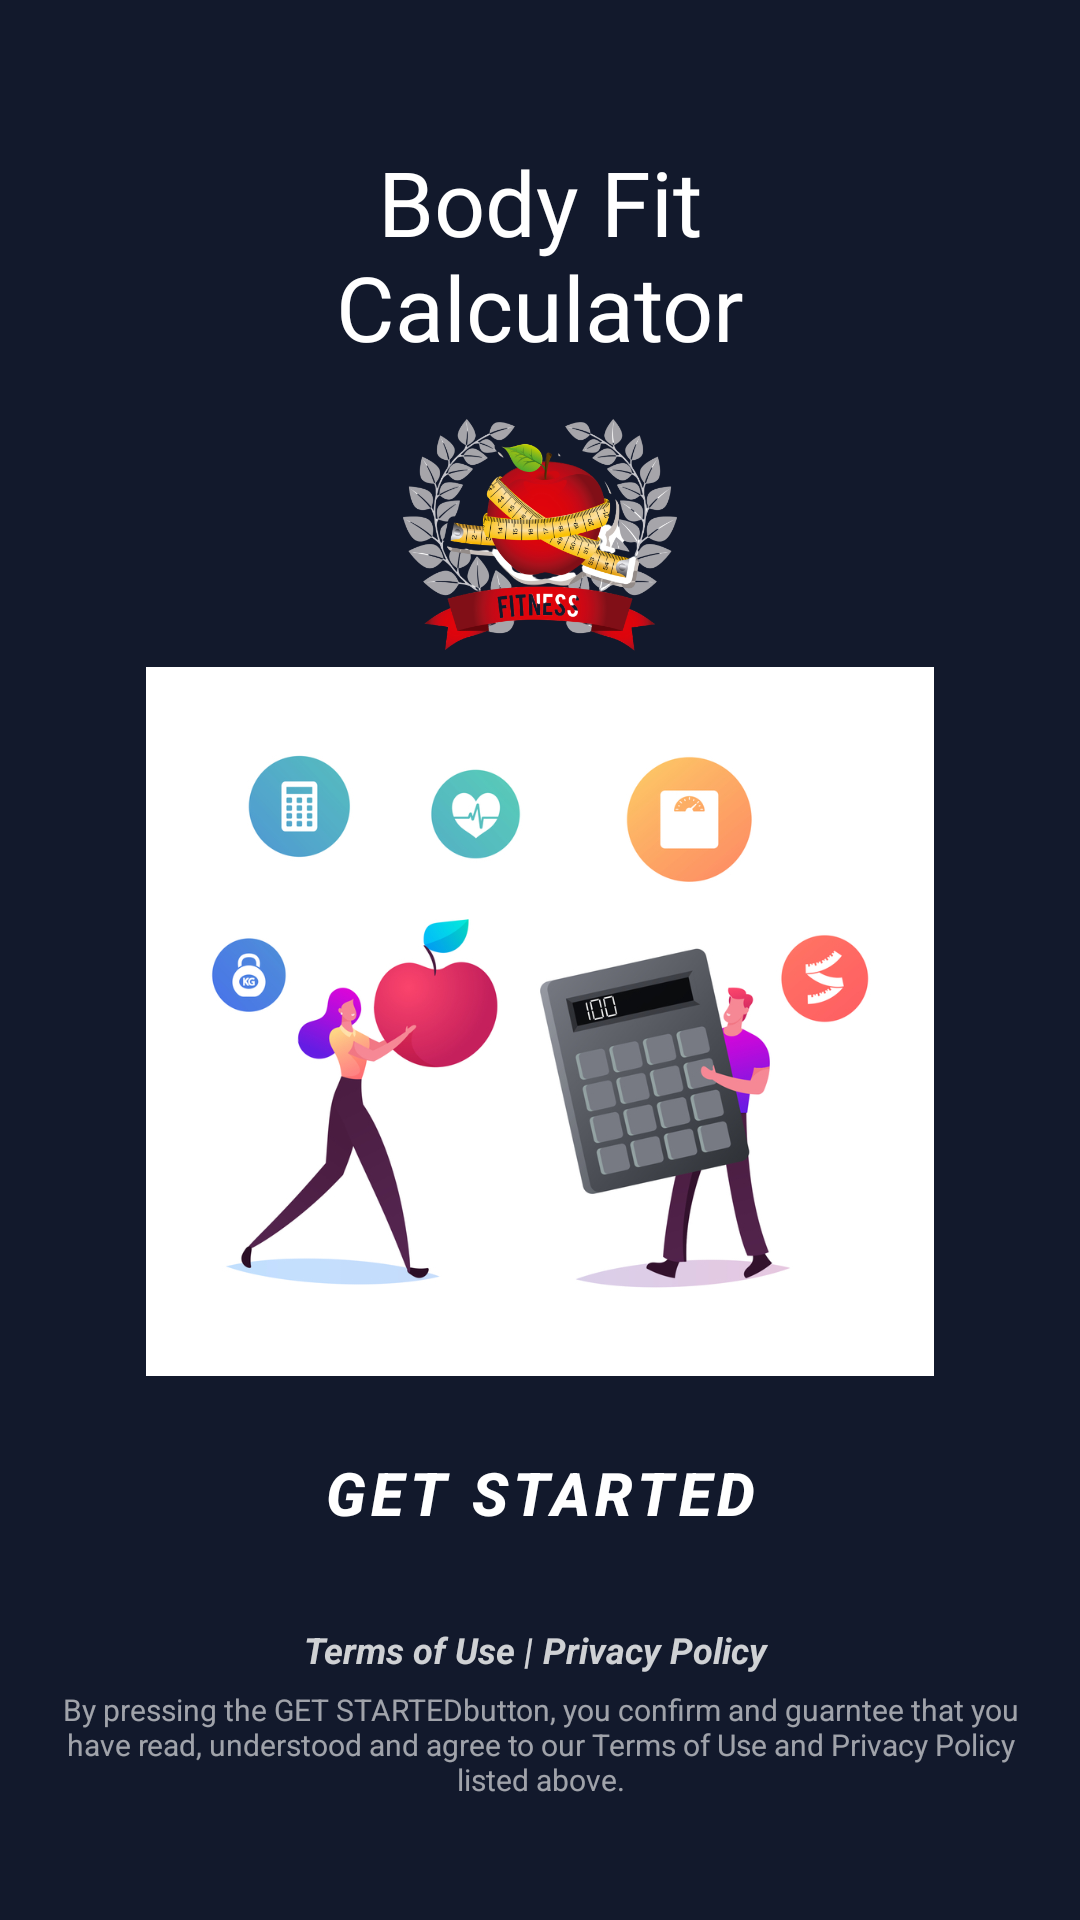

Produce the Android XML layout that renders to this screen, including the resource entries it uses.
<!-- AndroidManifest.xml: application theme AppTheme -->
<!-- res/layout/activity_first.xml -->
<?xml version="1.0" encoding="utf-8"?>
<RelativeLayout xmlns:android="http://schemas.android.com/apk/res/android"
    xmlns:tools="http://schemas.android.com/tools"
    android:layout_width="match_parent"
    android:layout_height="match_parent"
    android:background="@color/walk_through_background"
    tools:context=".WalkThrough.GetStarted">

    <RelativeLayout
        android:id="@+id/topHolder"
        android:layout_width="match_parent"
        android:layout_height="wrap_content"
        android:layout_centerHorizontal="true"
        android:layout_marginTop="42dp"
        android:gravity="center">

        <TextView
            android:id="@+id/topText"
            android:layout_width="match_parent"
            android:layout_height="wrap_content"
            android:fontFamily="@font/nosifer_regular"
            android:gravity="center"
            android:padding="5dp"
            android:text="@string/body_fit_calculator"
            android:textColor="#FFFFFF"
            android:textSize="30sp" />

        <ImageView
            android:id="@+id/apple"
            android:layout_width="100dp"
            android:layout_height="80dp"
            android:layout_below="@+id/topText"
            android:layout_centerInParent="true"
            android:layout_marginTop="10dp"
            android:layout_marginBottom="5dp"
            android:scaleType="centerCrop"
            android:src="@drawable/logo" />

    </RelativeLayout>

    <ImageView
        android:id="@+id/img2"
        android:layout_width="match_parent"
        android:layout_height="match_parent"
        android:layout_above="@+id/getStartedBtnHolder"
        android:layout_below="@+id/topHolder"
        android:layout_marginStart="20dp"
        android:layout_marginEnd="20dp"
        android:elevation="-10dp"
        android:src="@drawable/feature_img" />

    <RelativeLayout
        android:id="@+id/getStartedBtnHolder"
        android:layout_width="match_parent"
        android:layout_height="wrap_content"
        android:layout_above="@+id/bottomHolder">

        <ProgressBar
            android:id="@+id/progressbar"
            android:layout_width="wrap_content"
            android:layout_height="wrap_content"
            android:layout_centerInParent="true"
            android:layout_margin="15dp"
            android:visibility="invisible"
            tools:visibility="visible" />

        <Button
            android:id="@+id/nextBtn"
            style="@style/Widget.MaterialComponents.Button.TextButton"
            android:layout_width="match_parent"
            android:layout_height="wrap_content"
            android:layout_margin="15dp"
            android:backgroundTint="#9377ff"
            android:elevation="10dp"
            android:padding="10dp"
            android:text="GET STARTED"
            android:textColor="@color/colorWhite"
            android:textSize="20sp"
            android:textStyle="italic|bold"
            tools:visibility="gone" />

    </RelativeLayout>

    <LinearLayout
        android:id="@+id/bottomHolder"
        android:layout_width="match_parent"
        android:layout_height="wrap_content"
        android:layout_alignParentBottom="true"
        android:layout_marginBottom="40dp"
        android:orientation="vertical">

        <LinearLayout
            android:layout_width="match_parent"
            android:layout_height="wrap_content"
            android:layout_margin="5dp"
            android:gravity="center">

            <TextView
                android:id="@+id/termOfUse"
                android:layout_width="wrap_content"
                android:layout_height="wrap_content"
                android:alpha=".8"
                android:text="Terms of Use | "
                android:textColor="@color/colorWhite"
                android:textSize="12sp"
                android:textStyle="italic|bold" />

            <TextView
                android:id="@+id/privacyPolicy"
                android:layout_width="wrap_content"
                android:layout_height="wrap_content"
                android:alpha=".8"
                android:text="Privacy Policy "
                android:textColor="@color/colorWhite"
                android:textSize="12sp"
                android:textStyle="italic|bold" />

        </LinearLayout>


        <TextView
            android:id="@+id/bottomText"
            android:layout_width="wrap_content"
            android:layout_height="wrap_content"
            android:layout_marginStart="10dp"
            android:layout_marginEnd="10dp"
            android:alpha=".6"
            android:gravity="center"
            android:text="@string/get_started_text"
            android:textColor="@color/colorWhite"
            android:textSize="10sp"
            android:textStyle="normal" />

    </LinearLayout>

</RelativeLayout>
<!-- resources referenced by this layout -->
<resources>
  <color name="colorWhite">#FFFFFF</color>
  <color name="walk_through_background">#12192c</color>
  <!-- drawable feature_img: jpg bitmap (drawable, 230163 bytes) -->
  <!-- drawable logo: png bitmap (drawable, 214075 bytes) -->
  <string name="body_fit_calculator">Body Fit\nCalculator</string>
  <string name="get_started_text">By pressing the "GET STARTED" button, you confirm and guarntee that you have read, understood and agree to our Terms of Use and Privacy Policy listed above.</string>
  <style name="AppTheme" parent="Theme.MaterialComponents.DayNight.NoActionBar">
          <item name="colorPrimary">@color/colorPrimary</item>
          <item name="colorPrimaryDark">@color/colorPrimaryDark</item>
          <item name="colorAccent">@color/colorAccent</item>
          <item name="android:colorBackground">@color/colorPrimary</item>
          <item name="colorNavigationItem">@color/menu_item_color_state</item>
          <item name="colorNavigationItemSelected">@color/colorWhite</item>
          <item name="drawableNavigationItemBackground">@drawable/menu_background_color_state</item>
          <item name="android:dialogTheme">@style/AppDialogTheme</item>
      </style>
  <color name="colorPrimary">#F2F3F5</color>
  <color name="colorPrimaryDark">#d32f2f</color>
  <color name="colorAccent">#C6D32F2F</color>
  <style name="AppDialogTheme" parent="Theme.MaterialComponents.Dialog">
          <item name="android:windowNoTitle">false</item>
          <item name="android:windowFullscreen">false</item>
          <item name="android:windowIsTranslucent">true</item>
          <item name="android:windowBackground">@android:color/transparent</item>
          <item name="android:windowIsFloating">true</item>
          <item name="android:windowCloseOnTouchOutside">true</item>
      </style>
</resources>
